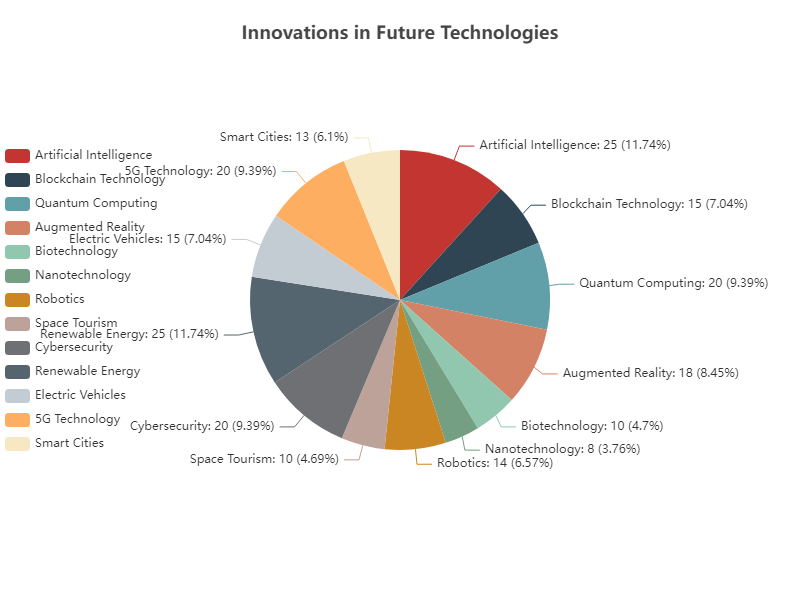

Data behind this chart, as committed beside it:
Category, Value
Artificial Intelligence, 25
Blockchain Technology, 15
Quantum Computing, 20
Augmented Reality, 18
Biotechnology, 10
Nanotechnology, 8
Robotics, 14
Space Tourism, 10
Cybersecurity, 20
Renewable Energy, 25
Electric Vehicles, 15
5G Technology, 20
Smart Cities, 13
